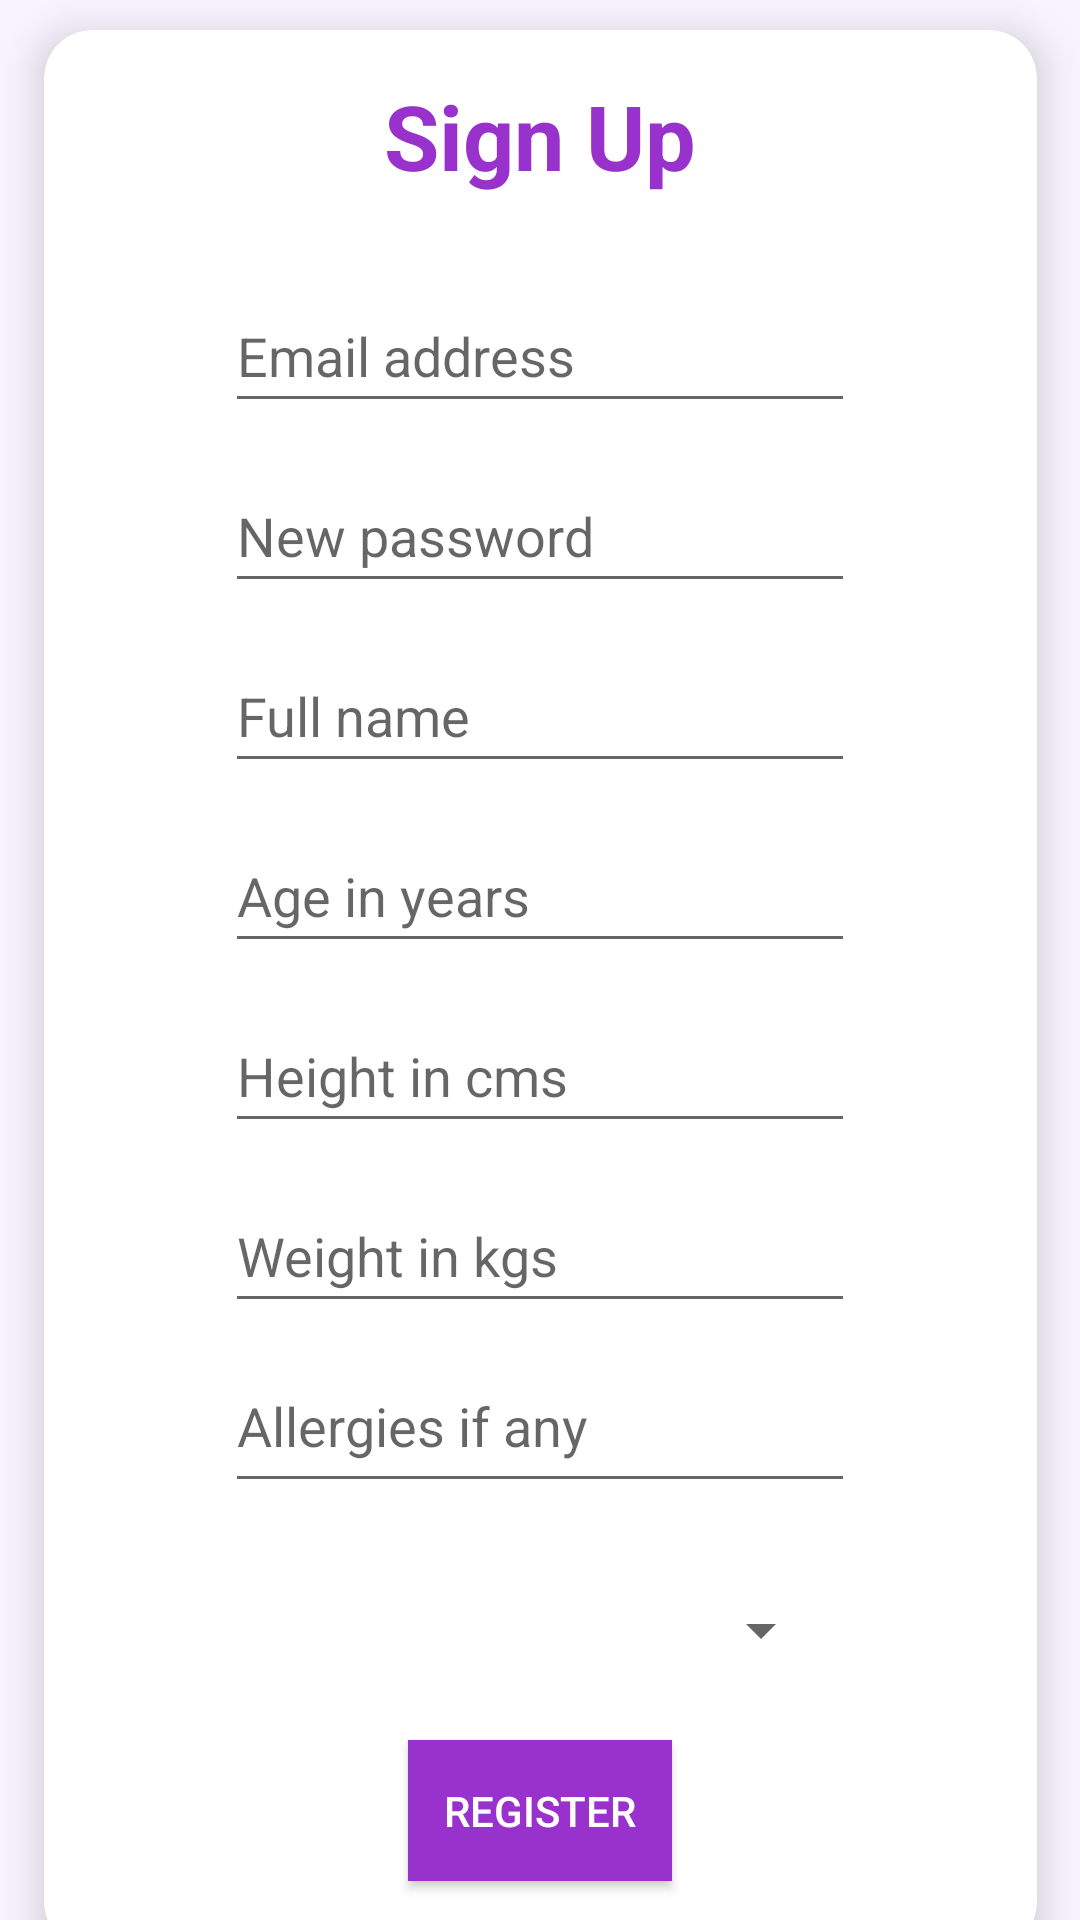

Produce the Android XML layout that renders to this screen, including the resource entries it uses.
<!-- AndroidManifest.xml: activity theme AppTheme -->
<!-- res/layout/activity_signup.xml -->
<?xml version="1.0" encoding="utf-8"?>
<androidx.constraintlayout.widget.ConstraintLayout xmlns:android="http://schemas.android.com/apk/res/android"
    xmlns:app="http://schemas.android.com/apk/res-auto"
    xmlns:tools="http://schemas.android.com/tools"
    android:layout_width="match_parent"
    android:layout_height="match_parent"
    android:background="@color/magnolia"
    tools:context=".views.signUp.SignupActivity">

    
    <androidx.cardview.widget.CardView
        android:id="@+id/cardView"
        android:layout_width="wrap_content"
        android:layout_height="wrap_content"
        android:layout_marginTop="20dp"
        app:cardCornerRadius="16dp"
        app:cardElevation="8dp"
        app:layout_constraintBottom_toBottomOf="parent"
        app:layout_constraintEnd_toEndOf="parent"
        app:layout_constraintHorizontal_bias="0.5"
        app:layout_constraintStart_toStartOf="parent"
        app:layout_constraintTop_toTopOf="parent"
        app:layout_constraintVertical_bias="0.5">

        <LinearLayout
            android:layout_width="331dp"
            android:layout_height="wrap_content"
            android:gravity="center"
            android:orientation="vertical"
            android:padding="5dp">

            <TextView
                android:id="@+id/textView"
                android:layout_width="175dp"
                android:layout_height="56dp"
                android:layout_marginTop="28dp"
                android:text="Sign Up"
                android:textAlignment="center"
                android:textColor="@color/orchid"
                android:textSize="30dp"
                android:textStyle="bold"
                app:layout_constraintEnd_toEndOf="parent"
                app:layout_constraintStart_toStartOf="parent"
                app:layout_constraintTop_toTopOf="parent" />

            <EditText
                android:id="@+id/editTextEmailAddress"
                android:layout_width="wrap_content"
                android:layout_height="wrap_content"
                android:layout_marginTop="12dp"
                android:ems="10"
                android:hint="Email address"
                android:inputType="textEmailAddress"
                android:minHeight="48dp"
                app:layout_constraintEnd_toEndOf="parent"
                app:layout_constraintHorizontal_bias="0.502"
                app:layout_constraintStart_toStartOf="parent"
                app:layout_constraintTop_toBottomOf="@+id/textView" />

            <EditText
                android:id="@+id/editTextPassword"
                android:layout_width="wrap_content"
                android:layout_height="wrap_content"
                android:layout_marginTop="12dp"
                android:ems="10"
                android:hint="New password"
                android:inputType="textPassword"
                android:minHeight="48dp"
                app:layout_constraintEnd_toEndOf="parent"
                app:layout_constraintHorizontal_bias="0.502"
                app:layout_constraintStart_toStartOf="parent"
                app:layout_constraintTop_toBottomOf="@+id/editTextEmailAddress" />

            <EditText
                android:id="@+id/editTextName"
                android:layout_width="wrap_content"
                android:layout_height="wrap_content"
                android:layout_marginTop="12dp"
                android:ems="10"
                android:hint="Full name"
                android:inputType="text"
                android:minHeight="48dp"
                app:layout_constraintEnd_toEndOf="parent"
                app:layout_constraintHorizontal_bias="0.502"
                app:layout_constraintStart_toStartOf="parent"
                app:layout_constraintTop_toBottomOf="@+id/editTextPassword" />

            <EditText
                android:id="@+id/editTextAge"
                android:layout_width="wrap_content"
                android:layout_height="wrap_content"
                android:layout_marginTop="12dp"
                android:ems="10"
                android:hint="Age in years"
                android:inputType="number"
                android:minHeight="48dp"
                app:layout_constraintEnd_toEndOf="parent"
                app:layout_constraintHorizontal_bias="0.497"
                app:layout_constraintStart_toStartOf="parent"
                app:layout_constraintTop_toBottomOf="@+id/editTextName" />

            <EditText
                android:id="@+id/editTextHeight"
                android:layout_width="wrap_content"
                android:layout_height="wrap_content"
                android:layout_marginTop="12dp"
                android:ems="10"
                android:hint="Height in cms"
                android:inputType="number"
                android:minHeight="48dp"
                app:layout_constraintEnd_toEndOf="parent"
                app:layout_constraintHorizontal_bias="0.497"
                app:layout_constraintStart_toStartOf="parent"
                app:layout_constraintTop_toBottomOf="@+id/editTextAge" />

            <EditText
                android:id="@+id/editTextWeight"
                android:layout_width="wrap_content"
                android:layout_height="wrap_content"
                android:layout_marginTop="12dp"
                android:ems="10"
                android:hint="Weight in kgs"
                android:inputType="number"
                android:minHeight="48dp"
                app:layout_constraintEnd_toEndOf="parent"
                app:layout_constraintHorizontal_bias="0.502"
                app:layout_constraintStart_toStartOf="parent"
                app:layout_constraintTop_toBottomOf="@+id/editTextHeight" />

            <EditText
                android:id="@+id/editTextAllergies"
                android:layout_width="wrap_content"
                android:layout_height="wrap_content"
                android:layout_marginTop="12dp"
                android:ems="10"
                android:gravity="start|top"
                android:hint="Allergies if any"
                android:inputType="textMultiLine"
                android:minHeight="48dp"
                app:layout_constraintEnd_toEndOf="parent"
                app:layout_constraintStart_toStartOf="parent"
                app:layout_constraintTop_toBottomOf="@+id/editTextWeight" />

            <Spinner
                android:id="@+id/gender_spinner"
                android:layout_width="195dp"
                android:layout_height="53dp"
                android:layout_marginTop="16dp"
                app:layout_constraintEnd_toEndOf="parent"
                app:layout_constraintHorizontal_bias="0.485"
                app:layout_constraintStart_toStartOf="parent"
                app:layout_constraintTop_toBottomOf="@+id/editTextAllergies" />

            <Button
                android:id="@+id/button"
                android:layout_width="wrap_content"
                android:layout_height="wrap_content"
                android:layout_marginTop="10dp"
                android:background="@color/orchid"
                android:text="Register"
                android:textColor="@color/white"
                app:layout_constraintEnd_toEndOf="parent"
                app:layout_constraintHorizontal_bias="0.498"
                app:layout_constraintStart_toStartOf="parent"
                app:layout_constraintTop_toBottomOf="@+id/gender_spinner" />

            <Button
                android:id="@+id/doctorRegister"
                android:layout_width="147dp"
                android:layout_height="26dp"
                android:layout_marginTop="10dp"
                android:background="#00000000"
                android:text="@string/doctorRegister"
                android:textFontWeight="@integer/material_motion_duration_short_2"
                android:textIsSelectable="true"
                android:textStyle="bold"
                app:layout_constraintEnd_toEndOf="parent"
                app:layout_constraintHorizontal_bias="0.498"
                app:layout_constraintStart_toStartOf="parent"
                app:layout_constraintTop_toBottomOf="@+id/button" />
        </LinearLayout>
    </androidx.cardview.widget.CardView>
</androidx.constraintlayout.widget.ConstraintLayout>
<!-- resources referenced by this layout -->
<resources>
  <color name="magnolia">#f8f4ff</color>
  <color name="orchid">#9932cc</color>
  <color name="white">#FFFFFFFF</color>
  <string name="doctorRegister"><b>Register as doctor?</b></string>
  <style name="AppTheme" parent="Theme.AppCompat.Light.NoActionBar">
      </style>
</resources>
